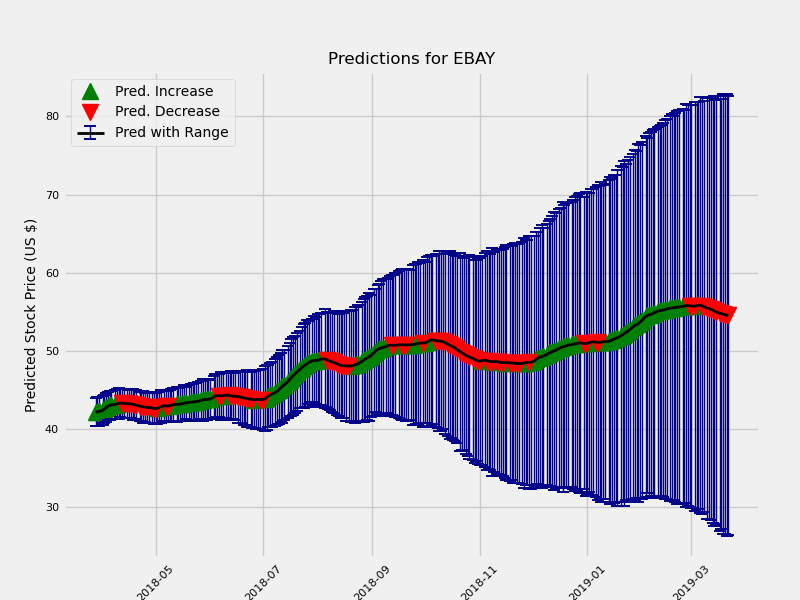

The file beside this chart, header and first rows:
	Date	estimate	change	upper	lower
1	2018-03-28	42.11	0.08219	43.02	41.2
2	2018-03-29	42.17	0.05898	43.07	41.24
3	2018-03-30	42.21	0.0361	43.08	41.25
5	2018-04-01	42.35	0.1456	43.28	41.46
6	2018-04-02	42.52	0.1639	43.4	41.57
7	2018-04-03	42.71	0.1961	43.67	41.8
8	2018-04-04	42.88	0.1704	43.76	41.93
9	2018-04-05	42.99	0.1042	43.96	42.11
10	2018-04-06	43.03	0.04326	43.93	42.11
12	2018-04-08	43.1	0.06935	44.08	42.23
13	2018-04-09	43.17	0.07274	44.18	42.27
14	2018-04-10	43.24	0.07137	44.29	42.3
15	2018-04-11	43.28	0.03563	44.19	42.4
16	2018-04-12	43.27	-0.008971	44.25	42.41
17	2018-04-13	43.24	-0.03168	44.17	42.29
19	2018-04-15	43.21	-0.03047	44.14	42.25
20	2018-04-16	43.21	-0.002526	44.06	42.29
21	2018-04-17	43.19	-0.02163	44.1	42.29
22	2018-04-18	43.14	-0.04891	44.13	42.16
23	2018-04-19	43.07	-0.0643	43.95	42.11
24	2018-04-20	43.01	-0.06222	43.98	42.06
26	2018-04-22	42.9	-0.1084	43.88	41.93
27	2018-04-23	42.84	-0.06025	43.79	41.89
28	2018-04-24	42.78	-0.05865	43.78	41.75
29	2018-04-25	42.74	-0.03966	43.68	41.8
30	2018-04-26	42.73	-0.01289	43.75	41.81
31	2018-04-27	42.73	-0.001203	43.76	41.8
33	2018-04-29	42.66	-0.06535	43.63	41.67
34	2018-04-30	42.61	-0.05758	43.6	41.65
35	2018-05-01	42.58	-0.02318	43.56	41.6
36	2018-05-02	42.63	0.04447	43.61	41.59
37	2018-05-03	42.73	0.1037	43.73	41.73
38	2018-05-04	42.85	0.1146	43.89	41.82
40	2018-05-06	42.93	0.08549	43.95	41.96
41	2018-05-07	42.91	-0.01878	43.85	41.9
42	2018-05-08	42.91	-0.003195	43.96	42.02
43	2018-05-09	42.95	0.03874	43.99	41.94
44	2018-05-10	43.02	0.06742	44.08	42.01
45	2018-05-11	43.08	0.05997	44.17	42.01
47	2018-05-13	43.11	0.03154	44.23	41.99
48	2018-05-14	43.11	0.008209	44.2	42.06
49	2018-05-15	43.15	0.03505	44.26	42.1
50	2018-05-16	43.21	0.05808	44.33	42.13
51	2018-05-17	43.27	0.05816	44.39	42.11
52	2018-05-18	43.31	0.03944	44.34	42.26
54	2018-05-20	43.35	0.04246	44.47	42.16
55	2018-05-21	43.38	0.03052	44.55	42.18
56	2018-05-22	43.42	0.03725	44.58	42.29
57	2018-05-23	43.45	0.03337	44.63	42.28
58	2018-05-24	43.48	0.02808	44.65	42.3
59	2018-05-25	43.51	0.03598	44.79	42.31
61	2018-05-27	43.65	0.1335	44.93	42.53
62	2018-05-28	43.71	0.06789	45.12	42.43
63	2018-05-29	43.75	0.03488	45.06	42.54
64	2018-05-30	43.75	0.003587	45.04	42.42
65	2018-05-31	43.76	0.007257	45.03	42.5
66	2018-06-01	43.81	0.05415	45.15	42.54
68	2018-06-03	44.07	0.2605	45.43	42.77
69	2018-06-04	44.19	0.1187	45.61	42.84
70	2018-06-05	44.25	0.05303	45.63	42.88
... 249 more rows
